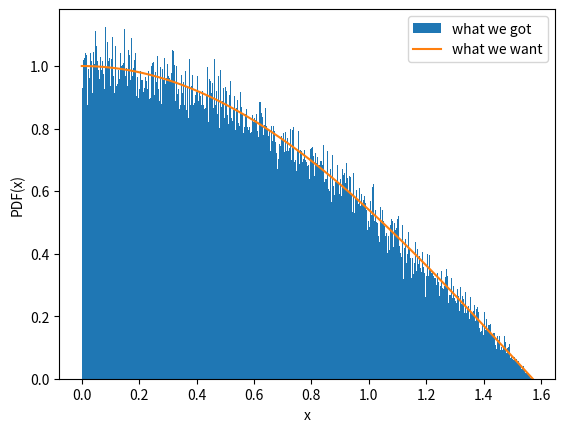

Python code for this plot:
#!/usr/bin/env python3

# ===========================================================================
# In numerical analysis and computational statistics, inversion sampling
# is a basic technique used to generate observations from a distribution.
#
# This method requires that the cumulative (probability) distribution of
# the distribution to be sampled is known (i.e. has a known or analytical)
# solution and is invertible. If that isn't the case, the standard method
# to b used is the (Neumann) rejection sampling.
#  See neumann-resection-sampling.py
# ===========================================================================

import numpy as np
from matplotlib import pyplot as plt

np.random.seed(666)
nsamples = 100000


# let xi be a random number between 0 and 1.
# Let P(x) be a probability density function with
# \int_a ^ b P(x) dx = 1
# Then for a given xi, we find a sampled theta_i via
# xi = \int_a ^ x_i P(x) dx

# Let P1(x) = cos(theta), a = 0, b = pi/2 [so that the integral = 1]
# then analytically, xi = \int_a^x_i P1(x) dx = sin(x_i) - sin(a)
# => x_i = arcsin(xi + sin(a))

# So we try out this theory!

x_sample = []
for i in range(nsamples):
    xi = np.random.uniform()
    x_sample.append(np.arcsin(xi))


plt.figure()
plt.hist(x_sample, bins=500, density=True, label="what we got")
x = np.linspace(0, 0.5 * np.pi, 1000)
plt.plot(x, np.cos(x), label="what we want")
plt.xlabel("x")
plt.ylabel("PDF(x)")
plt.legend()


plt.show()
#  plt.tight_layout()
#  plt.savefig("inversion_sampling.png", dpi=300)
